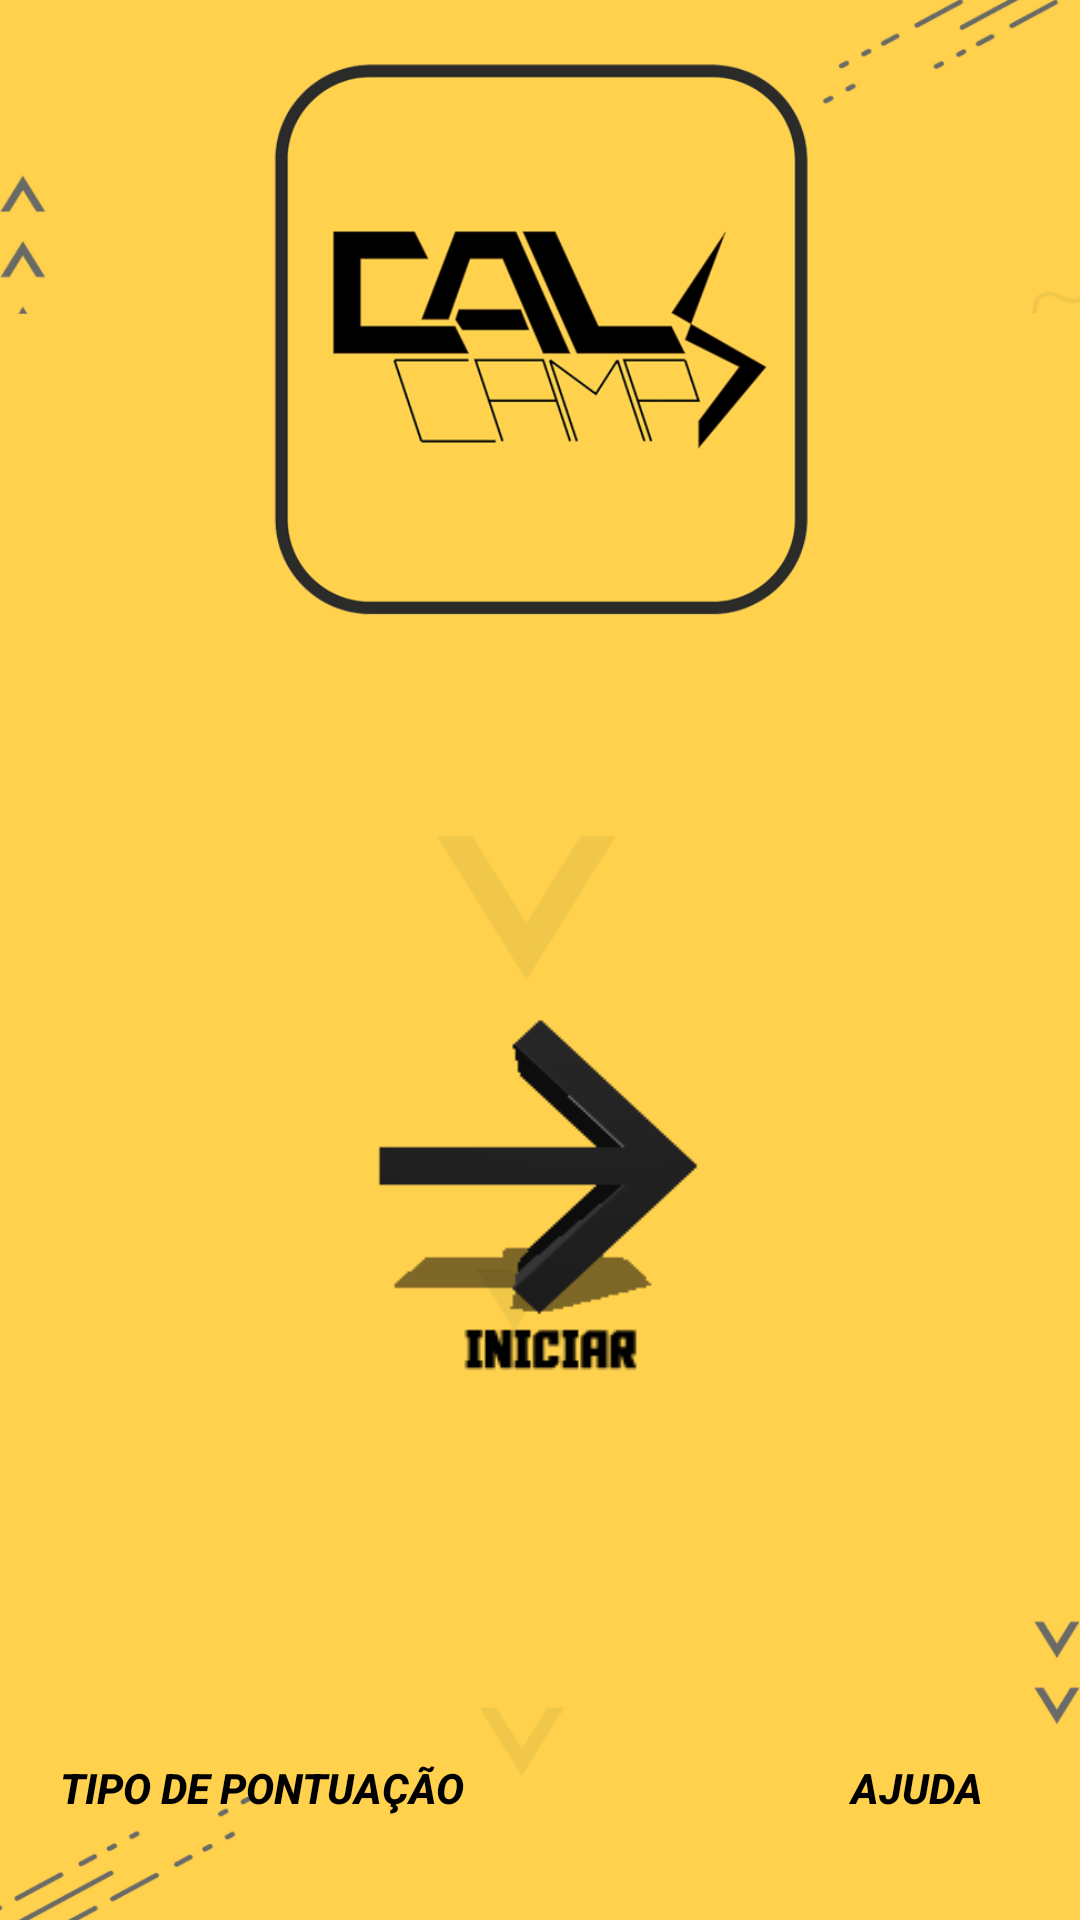

Produce the Android XML layout that renders to this screen, including the resource entries it uses.
<!-- AndroidManifest.xml: application theme Theme.AppCompat.NoActionBar -->
<!-- res/layout/activity_main2.xml -->
<?xml version="1.0" encoding="utf-8"?>
<androidx.constraintlayout.widget.ConstraintLayout xmlns:android="http://schemas.android.com/apk/res/android"
    xmlns:app="http://schemas.android.com/apk/res-auto"
    xmlns:tools="http://schemas.android.com/tools"
    android:layout_width="match_parent"
    android:layout_height="match_parent"
    android:background="@drawable/primeiratela"
    android:clickable="true"
    android:focusable="true"
    tools:context=".activities.Main2Activity">


    <Button
        android:id="@+id/button"
        android:layout_width="161dp"
        android:layout_height="150dp"
        android:background="@drawable/button_trigger"
        android:onClick="alimentaInformacoes"
        android:text=""
        app:layout_constraintBottom_toTopOf="@+id/tiposdepontuacao"
        app:layout_constraintEnd_toEndOf="parent"
        app:layout_constraintLeft_toLeftOf="parent"
        app:layout_constraintRight_toRightOf="parent"
        app:layout_constraintStart_toStartOf="parent"
        app:layout_constraintTop_toBottomOf="@+id/imgviewcalcamp" />

    <ImageView
        android:id="@+id/imgviewcalcamp"
        android:layout_width="356dp"
        android:layout_height="185dp"
        android:layout_marginTop="20dp"
        app:layout_constraintEnd_toEndOf="parent"
        app:layout_constraintHorizontal_bias="0.49"
        app:layout_constraintStart_toStartOf="parent"
        app:layout_constraintTop_toTopOf="parent"
        app:srcCompat="@drawable/calcamp" />

    <Button
        android:id="@+id/buttonmostraajuda"
        android:layout_width="69dp"
        android:layout_height="48dp"
        android:layout_marginEnd="20dp"
        android:background="@drawable/button_transparent"
        android:onClick="mostraajuda"
        android:text="@string/comousar"
        android:textColor="@color/black"
        android:textStyle="bold|italic"
        app:layout_constraintBaseline_toBaselineOf="@+id/tiposdepontuacao"
        app:layout_constraintEnd_toEndOf="parent" />

    <Button
        android:id="@+id/tiposdepontuacao"
        android:layout_width="wrap_content"
        android:layout_height="wrap_content"
        android:layout_marginStart="20dp"
        android:layout_marginBottom="20dp"
        android:background="@drawable/button_transparent"
        android:onClick="mostratiposdepontuacao"
        android:text="@string/tipopontuacao"
        android:textColor="@color/black"
        android:textStyle="bold|italic"
        app:layout_constraintBottom_toBottomOf="parent"
        app:layout_constraintStart_toStartOf="parent" />


</androidx.constraintlayout.widget.ConstraintLayout>
<!-- resources referenced by this layout -->
<resources>
  <color name="black">#000000</color>
  <!-- drawable button_transparent (drawable) -->
  <?xml version="1.0" encoding="utf-8"?>
  <shape xmlns:android="http://schemas.android.com/apk/res/android" android:shape="rectangle">
      <solid android:color="@color/transparent"/>
      <corners android:radius="10dp"/>
  
  </shape>
  <!-- drawable button_trigger (drawable) -->
  <?xml version="1.0" encoding="utf-8"?>
  <selector xmlns:android="http://schemas.android.com/apk/res/android" >
  
      
   	<item android:state_pressed="false" android:drawable="@drawable/iniciar3d" />
      <item android:state_pressed="true" android:drawable="@drawable/iniciar1" />
  
  </selector>
  <!-- drawable calcamp: png bitmap (drawable, 43653 bytes) -->
  <!-- drawable primeiratela: png bitmap (drawable, 60395 bytes) -->
  <string name="comousar">Ajuda</string>
  <string name="tipopontuacao">Tipo de Pontuação</string>
  <color name="transparent">#00FFFFFF</color>&gt;
  <!-- drawable iniciar3d: png bitmap (drawable, 1817 bytes) -->
  <!-- drawable iniciar1: png bitmap (drawable, 1427 bytes) -->
</resources>
